Run: headless pygame with SDL's dummy video driver; simulated clock (each Clock.tick advances the game by its frame time, no real sleeping); random seed 0; keys injected as events and as key.get_pressed() state; no mouse input.
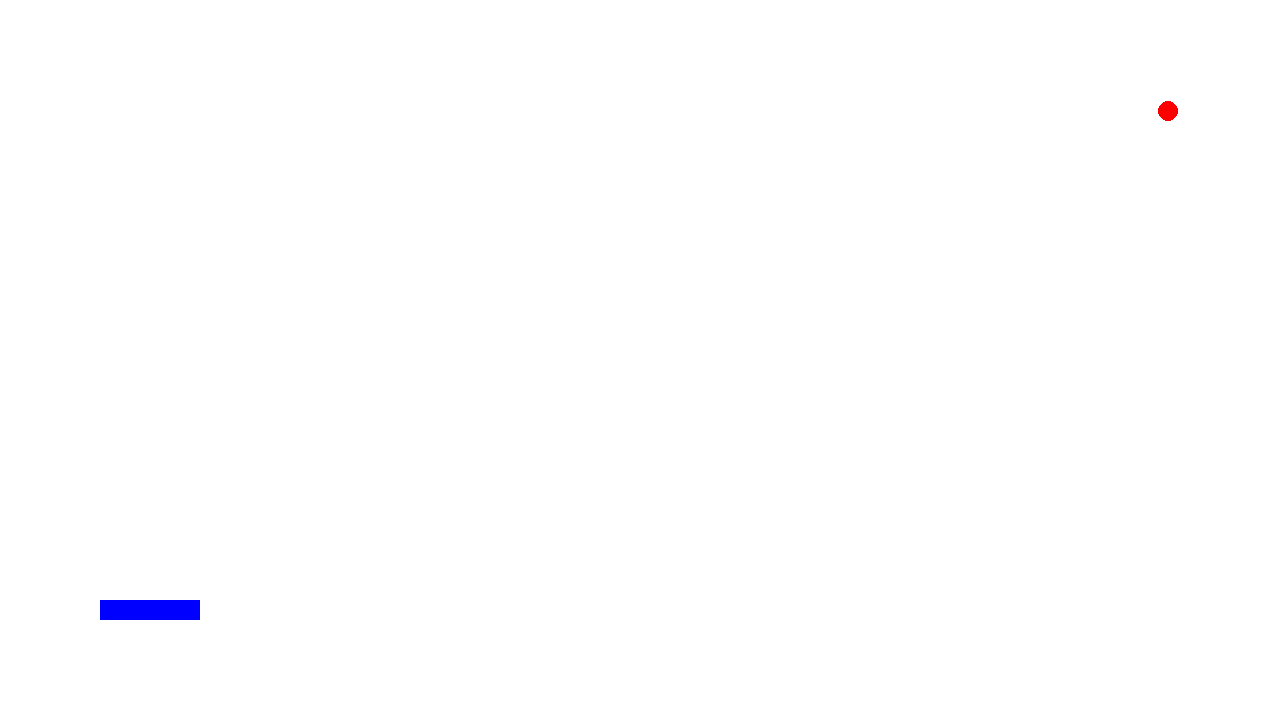
Frame 1 of 4 · flips 1–60 · no input
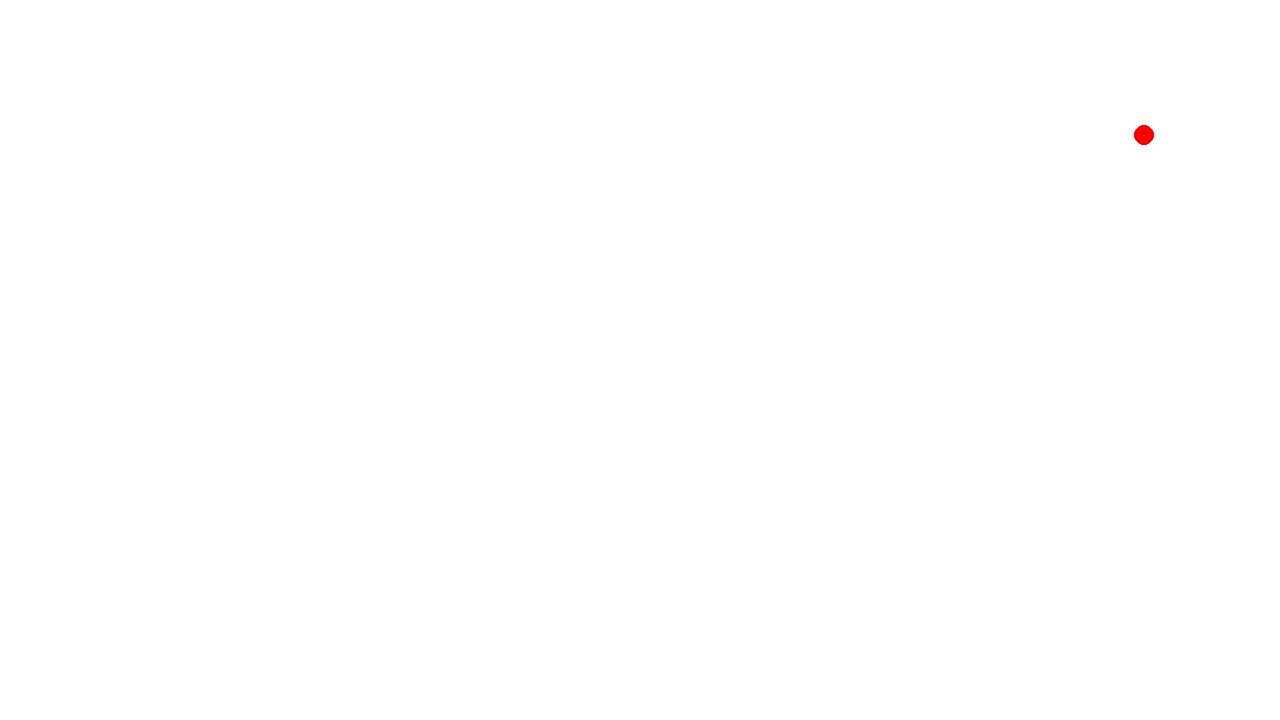
Frame 2 of 4 · flips 61–180 · tapped SPACE, RETURN · held RIGHT (→), D
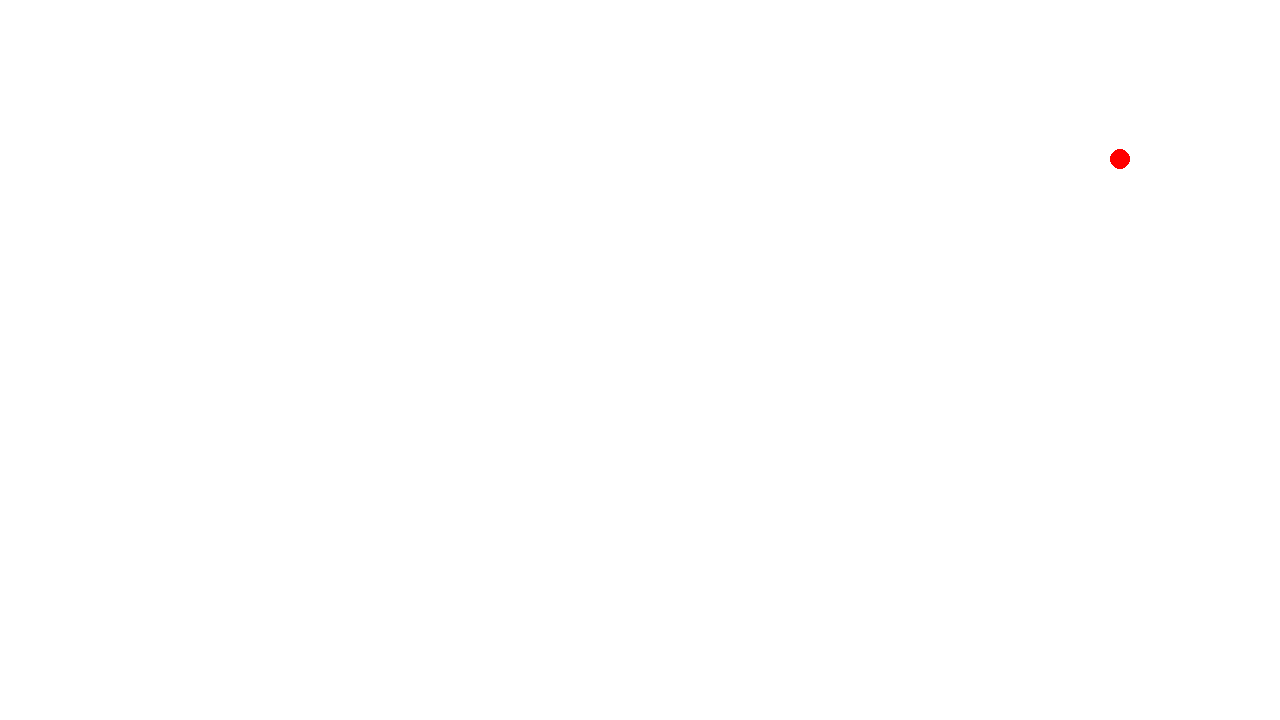
Frame 3 of 4 · flips 181–300 · held DOWN (↓), S
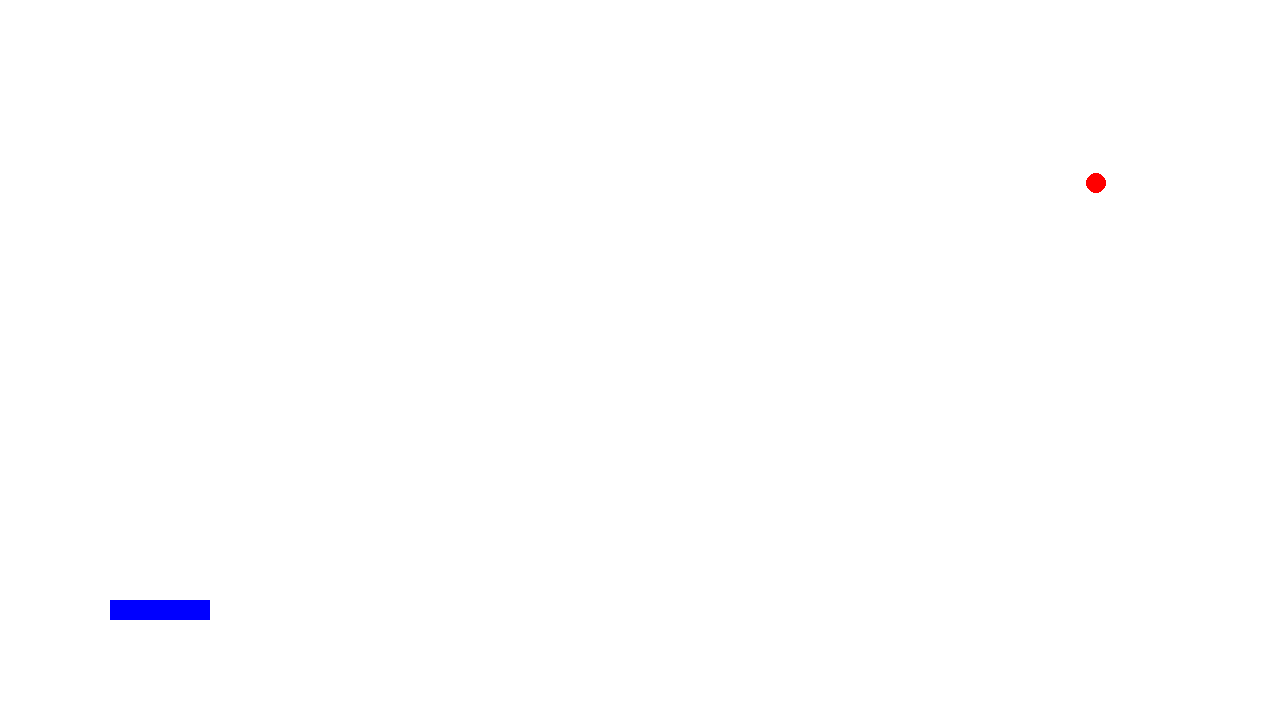
Frame 4 of 4 · flips 301–420 · held LEFT (←), A, UP (↑), W

The pygame program that drew these frames:

import pygame

#You need to install pygame.
# See this video on installing pygame: https://youtu.be/dGA9GPi5cfg

#Pygame API is here: https://www.pygame.org/docs/

# pygame setup
pygame.init()

#origin is at the top left corner
# right side is positive x
# bottom is positive y
x_min = 0; y_min = 0;

#bottom right corner is x_max,y_max
x_max= 1280; y_max = 720;

#time increment
dt = 0.02

#initialize the screen size
screen = pygame.display.set_mode((x_max, y_max)) #16:9

#some constants
vx = -10; #speed of ball in the x-direction
vy = 10; #speed of ball in the y-direction
dx = 10;

#set the default font for all text
my_font = pygame.font.SysFont('Arial', 20)

#title of the game
pygame.display.set_caption('Pong Game by a ME410 student')

#initial ball position and size
ball_size = 10;
ball_pos = pygame.Vector2(x_max-100,y_min+100)
paddle_size = pygame.Vector2(100,20)
paddle_pos = pygame.Vector2(100,600)


#initialize the continuous loop
running = True

while running:
    # poll for events
    # pygame.QUIT event means the user clicked X to close your window
    for event in pygame.event.get():
        if event.type == pygame.QUIT:
            running = False

    # fill the screen with a color to wipe away anything from last frame
    screen.fill("white")

    #draw the ball and the paddle
    pygame.draw.circle(screen, "red", ball_pos, ball_size)
    pygame.draw.rect(screen,"blue",[paddle_pos.x, paddle_pos.y, paddle_size.x, paddle_size.y])

    #update the ball position.
    ball_pos.x += vx * dt
    ball_pos.y += vy * dt

    #Paddle movement is programmed here
    keys = pygame.key.get_pressed()
    if keys[pygame.K_LEFT]:
        paddle_pos.x -= dx
    if keys[pygame.K_RIGHT]:
        paddle_pos.x += dx

    #1) You need to write code to detect the walls and the paddle
    #2) You also need to write code that will ensure the proper physics after the ball bounces
    # of the walls and paddles

    #Signal the game is over if the ball goes down
    if (ball_pos.y>=y_max):
        text_game_over = my_font.render("Game Over", False, (0, 0, 0))
        screen.blit(text_game_over, (x_max/2,y_max/2))
        running = False


    # flip() the display to put your work on screen
    pygame.display.flip()

    #pause for 2000 ms before exiting
    if (running==False):
        pygame.time.wait(2000)


pygame.quit()
